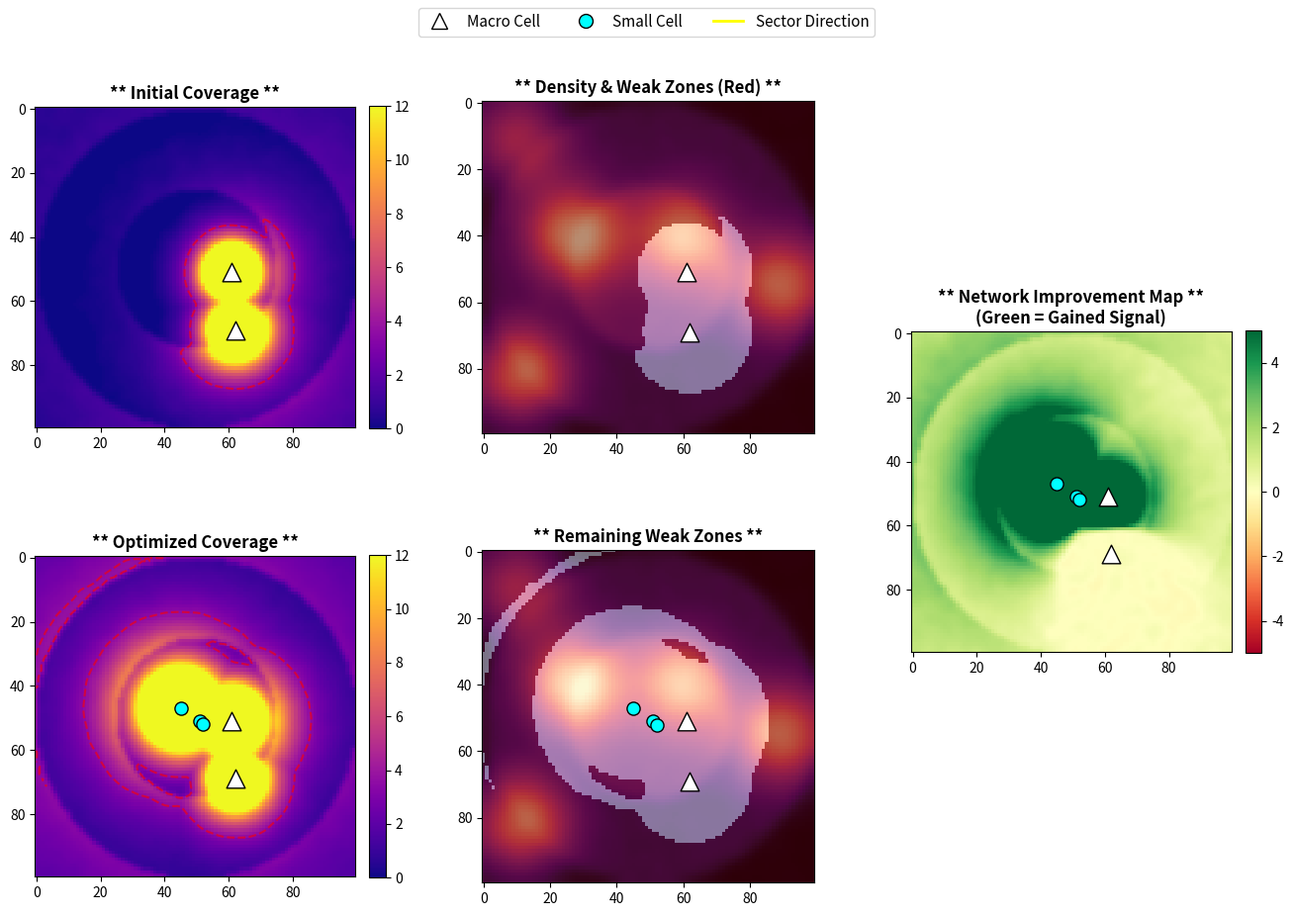

Source code (Python):
import numpy as np
import matplotlib.pyplot as plt
from matplotlib.lines import Line2D
from scipy.ndimage import label, gaussian_filter
import copy
import math

# ==========================================
# 1. CONFIGURATION & CONSTANTS
# ==========================================
GRID_SIZE = 100
SIGNAL_THRESHOLD = 3.5  # Slightly higher threshold for stricter optimization
MAX_ITERATIONS = 12
MAX_POWER = 200

# Environment Matrix Setup
URBAN = 0
SUBURBAN = 1
RURAL = 2

# Path loss exponent (gamma) and Noise factor per environment
# Gamma reduced slightly to allow realistic propagation overlap
ENV_PARAMS = {
    URBAN:    {'gamma': 2.2, 'noise': 1.5, 'cost_mult': 2.5, 'interf_penalty': 5},
    SUBURBAN: {'gamma': 1.9, 'noise': 0.8, 'cost_mult': 1.2, 'interf_penalty': 2},
    RURAL:    {'gamma': 1.6, 'noise': 0.2, 'cost_mult': 0.8, 'interf_penalty': 0}
}

# Base Costs
COST_POWER_UNIT = 0.8
COST_SMALL_CELL = 45
COST_MACRO_CELL = 150
COST_REPOSITION = 20
COST_SECTORIZE  = 30

# ==========================================
# 2. CORE CLASSES
# ==========================================
class Tower:
    def __init__(self, x, y, power, t_type='macro'):
        self.x = int(x)
        self.y = int(y)
        self.power = power
        self.type = t_type
        # Sectorization
        self.sector_angle = None
        self.sector_width = None
        self.sector_boost = 1.0
        # Tracking history to prevent repetitive actions
        self.power_increases = 0  

class CityGrid:
    def __init__(self, size):
        self.size = size
        self.env_map = np.full((size, size), RURAL)
        self.density_map = np.zeros((size, size))
        self._generate_city()
        
    def _generate_city(self):
        center = self.size // 2
        # 1. Base Concentric Environments
        for i in range(self.size):
            for j in range(self.size):
                dist = np.sqrt((i - center)**2 + (j - center)**2)
                if dist < self.size * 0.25:
                    self.env_map[i, j] = URBAN
                    self.density_map[i, j] = np.random.uniform(0.6, 0.8)
                elif dist < self.size * 0.5:
                    self.env_map[i, j] = SUBURBAN
                    self.density_map[i, j] = np.random.uniform(0.3, 0.5)
                else:
                    self.env_map[i, j] = RURAL
                    self.density_map[i, j] = np.random.uniform(0.05, 0.2)
                    
        # 2. Add Random Density Hotspots (Gaussian blobs)
        num_hotspots = np.random.randint(3, 7)
        for _ in range(num_hotspots):
            hx, hy = np.random.randint(10, self.size-10, size=2)
            strength = np.random.uniform(0.5, 1.5)
            # Create a 2D gaussian peak
            y, x = np.ogrid[-hy:self.size-hy, -hx:self.size-hx]
            mask = np.exp(-(x*x + y*y) / (2 * (self.size/10)**2))
            self.density_map += mask * strength
            
        # Smooth the final density map to make it realistic
        self.density_map = gaussian_filter(self.density_map, sigma=2)
        self.density_map = np.clip(self.density_map, 0.1, 2.0)

class NetworkSimulator:
    def __init__(self, city):
        self.city = city
        self.towers = []
        self.total_cost = 0
        self.action_log = []
        
        # Initial Setup: Place 2-5 random macro towers
        num_towers = np.random.randint(2, 6)
        for _ in range(num_towers):
            tx = np.random.randint(20, city.size-20)
            ty = np.random.randint(20, city.size-20)
            self.towers.append(Tower(tx, ty, power=np.random.uniform(60, 100), t_type='macro'))

    def compute_signal_grid(self, towers=None):
        if towers is None:
            towers = self.towers
            
        grid = np.zeros((self.city.size, self.city.size))
        y_indices, x_indices = np.indices((self.city.size, self.city.size))
        
        # Add smoothed random noise across the grid
        base_noise = gaussian_filter(np.random.normal(0, 0.3, (self.city.size, self.city.size)), sigma=1.5)
        
        for tower in towers:
            # Distance scaled down to soften the inverse distance penalty
            dist = np.sqrt((x_indices - tower.x)**2 + (y_indices - tower.y)**2)
            dist = np.maximum(dist / 4.0, 1.0) 
            
            gamma = np.vectorize(lambda e: ENV_PARAMS[e]['gamma'])(self.city.env_map)
            env_noise = np.vectorize(lambda e: ENV_PARAMS[e]['noise'])(self.city.env_map)
            
            signal = tower.power / (dist ** gamma)
            
            # Sectorization Boost
            if tower.sector_angle is not None:
                angles = np.arctan2(y_indices - tower.y, x_indices - tower.x)
                angle_diff = np.abs(np.arctan2(np.sin(angles - tower.sector_angle), np.cos(angles - tower.sector_angle)))
                in_sector = angle_diff <= (tower.sector_width / 2.0)
                signal = np.where(in_sector, signal * tower.sector_boost, signal)
                
            # Apply combined noise and clip
            signal = signal - env_noise + base_noise
            signal = np.maximum(signal, 0)
            grid = np.maximum(grid, signal) # Connect to strongest tower
            
        # Final pass filter for realistic smooth radio propagation
        return gaussian_filter(grid, sigma=0.8)

# ==========================================
# 3. OPTIMIZER MODULE
# ==========================================
class NetworkOptimizer:
    def __init__(self, simulator):
        self.sim = simulator

    def get_weak_clusters(self, signal_grid):
        weak_mask = signal_grid < SIGNAL_THRESHOLD
        labeled_array, num_features = label(weak_mask)
        clusters = []
        for i in range(1, num_features + 1):
            coords = np.argwhere(labeled_array == i)
            if len(coords) > 8: # Increased threshold to ignore micro-gaps
                cy, cx = coords.mean(axis=0)
                # Combine size AND density for prioritization
                density_sum = np.sum(self.sim.city.density_map[coords[:, 0], coords[:, 1]])
                clusters.append({
                    'coords': coords,
                    'center': (int(cx), int(cy)),
                    'size': len(coords),
                    'density_score': density_sum
                })
        # Sort by density right away
        clusters.sort(key=lambda c: c['density_score'], reverse=True)
        return clusters, weak_mask

    def evaluate_strategies(self, cluster, current_grid, force_exploration=False):
        cx, cy = cluster['center']
        env_type = self.sim.city.env_map[cy, cx]
        cost_multiplier = ENV_PARAMS[env_type]['cost_mult']
        interf_penalty  = ENV_PARAMS[env_type]['interf_penalty']
        
        nearest_tower = min(self.sim.towers, key=lambda t: (t.x - cx)**2 + (t.y - cy)**2)
        dist_to_cluster = np.sqrt((nearest_tower.x - cx)**2 + (nearest_tower.y - cy)**2)
        
        strategies = []

        def eval_virtually(virtual_towers, cost, strat_name):
            new_grid = self.sim.compute_signal_grid(virtual_towers)
            now_covered_mask = (current_grid < SIGNAL_THRESHOLD) & (new_grid >= SIGNAL_THRESHOLD)
            
            # Weighted improvement (Density driven)
            improvement = np.sum(self.sim.city.density_map[now_covered_mask])
            
            # Scoring logic with penalties
            score = improvement / cost if cost > 0 else 0
            
            # Add slight randomness to prevent rigid local minimums
            score *= np.random.uniform(0.9, 1.1)
            
            return {'name': strat_name, 'score': score, 'cost': cost, 'towers': virtual_towers, 'imp': improvement}

        # Strategy A: Increase Power (Non-linear cost to prevent spamming)
        if nearest_tower.power < MAX_POWER:
            power_boost = 25
            # Cost increases with every previous boost + interference penalty based on env
            penalty = (nearest_tower.power_increases ** 2) * 5 + interf_penalty
            cost = (power_boost * COST_POWER_UNIT * cost_multiplier) + penalty
            vtowers = copy.deepcopy(self.sim.towers)
            vt = min(vtowers, key=lambda t: (t.x - nearest_tower.x)**2 + (t.y - nearest_tower.y)**2)
            vt.power = min(vt.power + power_boost, MAX_POWER)
            vt.power_increases += 1
            strategies.append(eval_virtually(vtowers, cost, f"Boost Power (+{power_boost}W) on tower at {vt.x},{vt.y}"))

        # Strategy B: Add Small Cell
        local_density = self.sim.city.density_map[cy, cx]
        # More effective in high density (discount), penalized in rural (premium)
        density_discount = 1.5 if local_density > 1.0 else 0.8
        cost = (COST_SMALL_CELL * cost_multiplier) / density_discount
        vtowers = copy.deepcopy(self.sim.towers)
        vtowers.append(Tower(cx, cy, power=45, t_type='small'))
        strategies.append(eval_virtually(vtowers, cost, f"Deploy Small Cell at {cx},{cy}"))

        # Strategy C: Add Macro Cell (Only for massive clusters)
        if cluster['size'] > 60:
            delay_penalty = 50 # Represents time/land acquisition
            cost = (COST_MACRO_CELL * cost_multiplier) + delay_penalty
            vtowers = copy.deepcopy(self.sim.towers)
            vtowers.append(Tower(cx, cy, power=110, t_type='macro'))
            strategies.append(eval_virtually(vtowers, cost, f"Build Macro Cell at {cx},{cy}"))

        # Strategy D: Sectorization (Only if cluster is distinctly directional)
        if dist_to_cluster > 10:
            cost = COST_SECTORIZE * cost_multiplier
            vtowers = copy.deepcopy(self.sim.towers)
            vt = min(vtowers, key=lambda t: (t.x - nearest_tower.x)**2 + (t.y - nearest_tower.y)**2)
            angle = math.atan2(cy - vt.y, cx - vt.x)
            vt.sector_angle = angle
            vt.sector_width = math.pi / 2.5
            vt.sector_boost = 1.9
            strategies.append(eval_virtually(vtowers, cost, f"Sectorize tower at {vt.x},{vt.y} toward {cx},{cy}"))
            
        # Strategy E: Hybrid (Small Cell + Slight Macro Boost)
        hybrid_cost = ((COST_SMALL_CELL * cost_multiplier) / density_discount) + (10 * COST_POWER_UNIT)
        vtowers = copy.deepcopy(self.sim.towers)
        vtowers.append(Tower(cx, cy, power=35, t_type='small'))
        vt = min(vtowers, key=lambda t: (t.x - nearest_tower.x)**2 + (t.y - nearest_tower.y)**2)
        vt.power = min(vt.power + 10, MAX_POWER)
        strategies.append(eval_virtually(vtowers, hybrid_cost, f"Hybrid: Small Cell at {cx},{cy} + Macro Boost"))

        if not strategies: return None
        
        # Sort strategies by score
        strategies.sort(key=lambda x: x['score'], reverse=True)
        
        # If stuck in a local optimum, pick the 2nd best strategy occasionally
        if force_exploration and len(strategies) > 1:
            return strategies[1]
        return strategies[0]

    def optimize(self):
        print("Starting Iterative Optimization...")
        initial_grid = self.sim.compute_signal_grid()
        _, initial_weak_mask = self.get_weak_clusters(initial_grid)
        
        stagnation_counter = 0
        last_weak_cells = np.sum(initial_weak_mask)
        
        for iteration in range(MAX_ITERATIONS):
            current_grid = self.sim.compute_signal_grid()
            clusters, _ = self.get_weak_clusters(current_grid)
            
            if not clusters:
                print("Network perfectly optimized. Zero critical weak zones.")
                break
                
            target_cluster = clusters[0]
            force_explore = (stagnation_counter >= 2)
            
            best_strat = self.evaluate_strategies(target_cluster, current_grid, force_exploration=force_explore)
            
            if best_strat and best_strat['score'] > 0:
                self.sim.towers = best_strat['towers']
                self.sim.total_cost += best_strat['cost']
                self.sim.action_log.append(best_strat['name'])
                
                # Check for stagnation (Improvement of less than 20 cells)
                current_weak_cells = np.sum(current_grid < SIGNAL_THRESHOLD)
                if (last_weak_cells - current_weak_cells) < 20:
                    stagnation_counter += 1
                else:
                    stagnation_counter = 0
                last_weak_cells = current_weak_cells
                
                flag = "[EXPLORATION]" if force_explore else ""
                print(f"Iter {iteration+1:02d}: {flag} Applied -> {best_strat['name']} (Cost: {best_strat['cost']:.1f}, Score: {best_strat['score']:.2f})")
            else:
                print(f"Iter {iteration+1:02d}: No viable strategies for top cluster. Halting.")
                break
                
        final_grid = self.sim.compute_signal_grid()
        _, final_weak_mask = self.get_weak_clusters(final_grid)
        return initial_grid, initial_weak_mask, final_grid, final_weak_mask

# ==========================================
# 4. VISUALIZATION MODULE
# ==========================================
def plot_results(city, initial_grid, init_weak, final_grid, final_weak, init_towers, final_towers):
    fig = plt.figure(figsize=(16, 10))
    # Adjust spacing for clean professional look
    plt.subplots_adjust(wspace=0.25, hspace=0.35, top=0.9)
    
    # Custom Legend Elements
    legend_elements = [
        Line2D([0], [0], marker='^', color='w', markerfacecolor='white', markersize=12, markeredgecolor='black', label='Macro Cell'),
        Line2D([0], [0], marker='o', color='w', markerfacecolor='cyan', markersize=10, markeredgecolor='black', label='Small Cell'),
        Line2D([0], [0], color='yellow', lw=2, label='Sector Direction')
    ]

    def plot_towers(ax, towers):
        for t in towers:
            marker = '^' if t.type == 'macro' else 'o'
            color = 'white' if t.type == 'macro' else 'cyan'
            size = 180 if t.type == 'macro' else 90
            ax.scatter(t.x, t.y, c=color, marker=marker, s=size, edgecolors='black', zorder=5)
            if t.sector_angle is not None:
                dx = 8 * math.cos(t.sector_angle)
                dy = 8 * math.sin(t.sector_angle)
                ax.arrow(t.x, t.y, dx, dy, color='yellow', width=0.8, zorder=4)

    # 1. Initial Coverage (Plasma with Contours)
    ax1 = plt.subplot(2, 3, 1)
    im1 = ax1.imshow(initial_grid, cmap='plasma', vmin=0, vmax=12)
    ax1.contour(initial_grid, levels=[SIGNAL_THRESHOLD], colors='red', linestyles='dashed', alpha=0.6)
    plot_towers(ax1, init_towers)
    ax1.set_title("** Initial Coverage **", fontweight='bold')
    fig.colorbar(im1, ax=ax1, fraction=0.046, pad=0.04)

    # 2. Density Map & Initial Weak Zones
    ax2 = plt.subplot(2, 3, 2)
    ax2.imshow(city.density_map, cmap='magma')
    ax2.imshow(init_weak, cmap='Reds', alpha=0.45) 
    plot_towers(ax2, init_towers)
    ax2.set_title("** Density & Weak Zones (Red) **", fontweight='bold')

    # 3. Final Coverage (Plasma with Contours)
    ax3 = plt.subplot(2, 3, 4)
    im3 = ax3.imshow(final_grid, cmap='plasma', vmin=0, vmax=12)
    ax3.contour(final_grid, levels=[SIGNAL_THRESHOLD], colors='red', linestyles='dashed', alpha=0.6)
    plot_towers(ax3, final_towers)
    ax3.set_title("** Optimized Coverage **", fontweight='bold')
    fig.colorbar(im3, ax=ax3, fraction=0.046, pad=0.04)

    # 4. Final Weak Zones 
    ax4 = plt.subplot(2, 3, 5)
    ax4.imshow(city.density_map, cmap='magma')
    ax4.imshow(final_weak, cmap='Reds', alpha=0.45)
    plot_towers(ax4, final_towers)
    ax4.set_title("** Remaining Weak Zones **", fontweight='bold')

    # 5. Improvement Delta Map (Diverging Colormap)
    ax5 = plt.subplot(1, 3, 3) # Span the right side
    diff_grid = final_grid - initial_grid
    # Diverging colormap: Red is negative, Green is positive improvement
    im5 = ax5.imshow(diff_grid, cmap='RdYlGn', vmin=-5, vmax=5)
    plot_towers(ax5, final_towers)
    ax5.set_title("** Network Improvement Map **\n(Green = Gained Signal)", fontweight='bold')
    fig.colorbar(im5, ax=ax5, fraction=0.046, pad=0.04)
    
    # Add Global Legend to figure
    fig.legend(handles=legend_elements, loc='upper center', ncol=3, fontsize=11, frameon=True)

    plt.show()

# ==========================================
# 5. EXECUTION & DASHBOARD
# ==========================================
if __name__ == "__main__":
    
    # Initialize components
    my_city = CityGrid(GRID_SIZE)
    sim = NetworkSimulator(my_city)
    optimizer = NetworkOptimizer(sim)
    
    initial_towers = copy.deepcopy(sim.towers)
    
    # Run Optimization
    init_g, init_w, final_g, final_w = optimizer.optimize()
    
    # Dashboard Metrics Calculations
    init_weak_count = np.sum(init_w)
    final_weak_count = np.sum(final_w)
    cells_improved = init_weak_count - final_weak_count
    improvement_pct = (cells_improved / init_weak_count * 100) if init_weak_count > 0 else 0
    
    avg_sig_init = np.mean(init_g)
    avg_sig_final = np.mean(final_g)
    
    added_small_cells = sum(1 for t in sim.towers if t.type == 'small')
    added_macros = sum(1 for t in sim.towers if t.type == 'macro') - sum(1 for t in initial_towers if t.type == 'macro')
    cost_efficiency = cells_improved / sim.total_cost if sim.total_cost > 0 else 0

    print("\n" + "="*45)
    print(" 📡 NETWORK OPTIMIZATION DASHBOARD 📡")
    print("="*45)
    print(f"▶ Initial Towers      : {len(initial_towers)} Macros")
    print(f"▶ Initial Weak Cells  : {init_weak_count}")
    print(f"▶ Final Weak Cells    : {final_weak_count}")
    print(f"▶ Weak Zone Reduction : {improvement_pct:.2f}%")
    print("-" * 45)
    print(f"▶ Avg Signal Start    : {avg_sig_init:.2f} dBm")
    print(f"▶ Avg Signal Final    : {avg_sig_final:.2f} dBm")
    print(f"▶ Network Total Cost  : ${sim.total_cost:.2f}")
    print(f"▶ Cost Efficiency     : {cost_efficiency:.3f} cells/dollar")
    print("-" * 45)
    print(f"▶ Small Cells Added   : {added_small_cells}")
    print(f"▶ Macros Added        : {added_macros}")
    print(f"▶ Total Strategy Steps: {len(sim.action_log)}")
    print("="*45)
    
    # Visualize
    plot_results(my_city, init_g, init_w, final_g, final_w, initial_towers, sim.towers)
